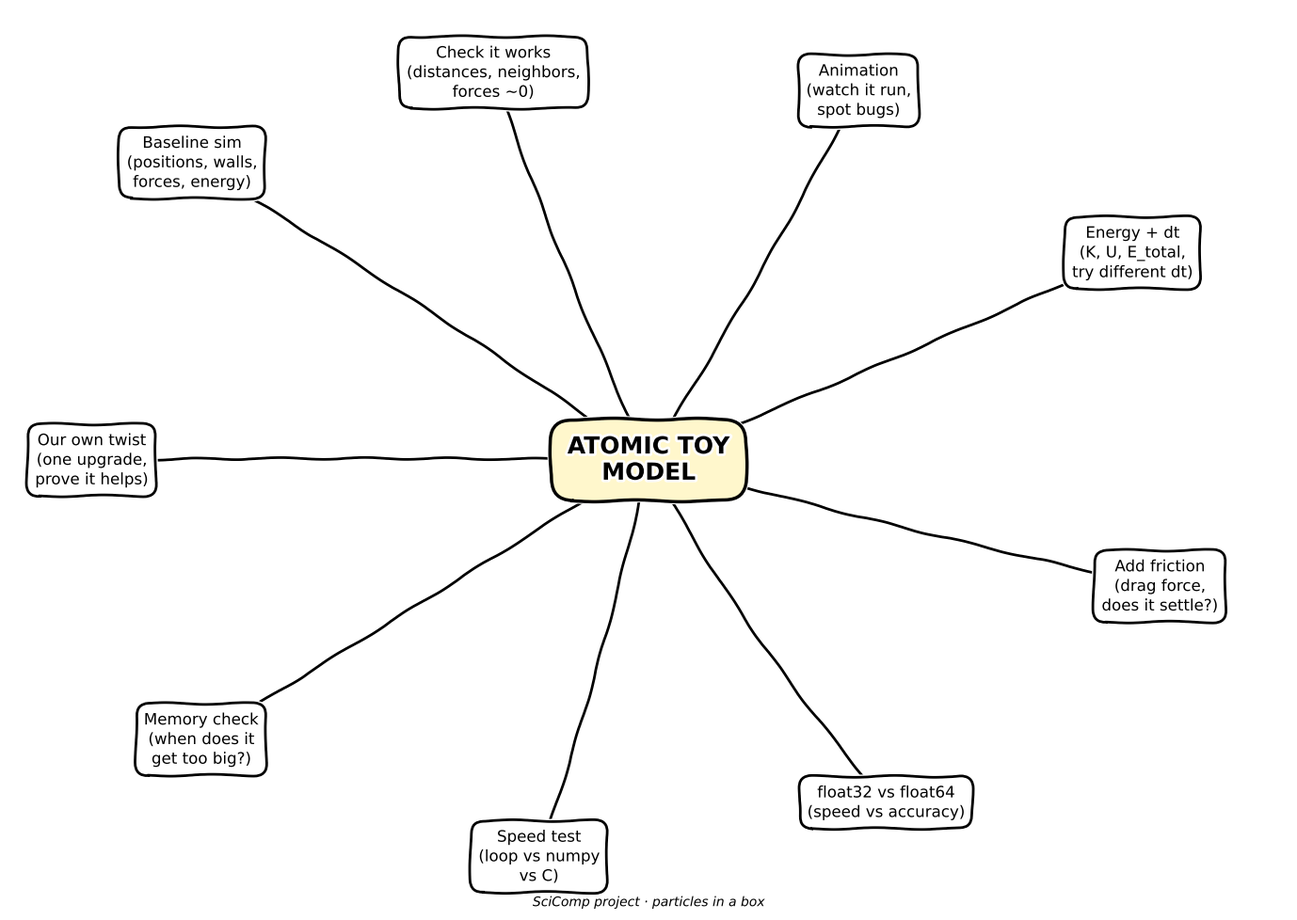

Reproduce this figure in Python. (Note: this script raises an exception after producing the figure.)
import matplotlib.pyplot as plt
import numpy as np

plt.xkcd(scale=1, length=100, randomness=2)

fig, ax = plt.subplots(figsize=(14, 10))
ax.set_xlim(0, 14)
ax.set_ylim(0, 10)
ax.axis("off")

center = (7, 5)

branches = [
    ("Baseline sim\n(positions, walls,\nforces, energy)", 2.0, 8.3),
    ("Check it works\n(distances, neighbors,\nforces ~0)", 5.3, 9.3),
    ("Animation\n(watch it run,\nspot bugs)", 9.3, 9.1),
    ("Energy + dt\n(K, U, E_total,\ntry different dt)", 12.3, 7.3),
    ("Add friction\n(drag force,\ndoes it settle?)", 12.6, 3.6),
    ("float32 vs float64\n(speed vs accuracy)", 9.6, 1.2),
    ("Speed test\n(loop vs numpy\nvs C)", 5.8, 0.6),
    ("Memory check\n(when does it\nget too big?)", 2.1, 1.9),
    ("Our own twist\n(one upgrade,\nprove it helps)", 0.9, 5.0),
]

def wobble_line(ax, p1, p2, color="black", lw=2):
    x1, y1 = p1
    x2, y2 = p2
    xm, ym = (x1 + x2) / 2 + np.random.uniform(-0.3, 0.3), (y1 + y2) / 2 + np.random.uniform(-0.3, 0.3)
    t = np.linspace(0, 1, 30)
    x = (1 - t) ** 2 * x1 + 2 * (1 - t) * t * xm + t ** 2 * x2
    y = (1 - t) ** 2 * y1 + 2 * (1 - t) * t * ym + t ** 2 * y2
    ax.plot(x, y, color=color, lw=lw, zorder=1)

np.random.seed(3)
for text, bx, by in branches:
    wobble_line(ax, center, (bx, by))

for i, (text, bx, by) in enumerate(branches):
    box = dict(boxstyle="round,pad=0.5,rounding_size=0.8", fc="white", ec="black", lw=2)
    ax.text(bx, by, text, ha="center", va="center", fontsize=12, bbox=box, zorder=3,
            family="fantasy")

center_box = dict(boxstyle="round,pad=0.7,rounding_size=0.9", fc="#fff7cc", ec="black", lw=2.5)
ax.text(*center, "ATOMIC TOY\nMODEL", ha="center", va="center", fontsize=18,
        weight="bold", bbox=center_box, zorder=4, family="fantasy")

ax.text(7, 0.05, "SciComp project · particles in a box", ha="center", fontsize=10,
        style="italic", family="fantasy")

plt.tight_layout()
plt.savefig(__import__("pathlib").Path(__file__).resolve().parent / "mindmap.png", dpi=150, facecolor="white")
print("saved")
